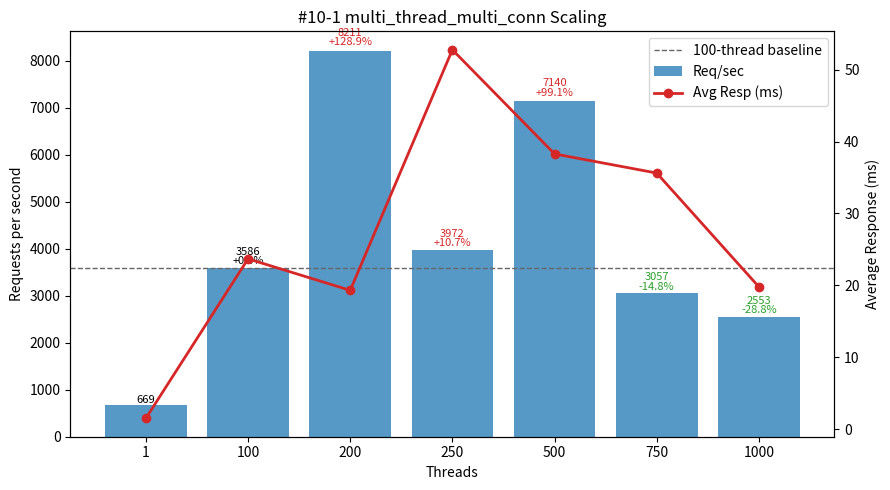

Reproduce this figure in Python.
#!/usr/bin/env python3
"""
Plot multi_thread_multi_conn performance (#10-1 TiDB IDC Simultaneous Execution Off-Peak dataset) - Threads vs Req/sec and Avg Latency.

Template preserved:
 - DATA constant (threads, req_per_sec, avg_resp_ms, total_time_s)
 - ASCII table: Threads | Req/sec | Avg_ms | Req/sec/Thread | ΔRPS_vs100%
 - 100-thread baseline (deltas & dashed line)
 - Dual-axis matplotlib (bars=RPS, line=latency) with per-bar annotation (RPS + Δ%)
 - Scaling & observations section

Output: #10-1.png
"""

# (threads, req_per_sec, avg_resp_ms, total_time_s)
DATA = [
    (1,    669.44,   1.493, 14.938),
    (100, 3586.48,  23.681,  2.788),
    (200, 8211.09,  19.297,  1.218),
    (250, 3971.51,  52.776,  2.518),
    (500, 7140.07,  38.283,  1.401),
    (750, 3057.17,  35.620,  3.271),
    (1000,2552.85,  19.783,  3.917),
]

PNG_NAME = "#10-1.png"


def analyze(data):
    peak = max(data, key=lambda r: r[1])
    efficiencies = [(t, rps / t) for t, rps, *_ in data if t > 1]
    best_eff = max(efficiencies, key=lambda x: x[1]) if efficiencies else None
    base100 = next((r for r in data if r[0] == 100), None)
    scaling = []
    if base100:
        base_rps = base100[1]
        for t, rps, *_ in data:
            if t >= 100:
                scaling.append((t, rps / base_rps))
    return {"peak": peak, "best_eff": best_eff, "scaling": scaling}


def ascii_table(data):
    base = next((r[1] for r in data if r[0] == 100), None)
    headers = ["Threads", "Req/sec", "Avg_ms", "Req/sec/Thread", "ΔRPS_vs100%"]
    rows = []
    for t, rps, avg_ms, _ in data:
        eff = rps / t
        delta_pct = (rps - base) / base * 100.0 if base and t != 100 else 0.0
        rows.append((t, rps, avg_ms, eff, delta_pct))
    col_widths = []
    for i, h in enumerate(headers):
        max_content = max(len(f"{row[i]:.2f}" if isinstance(row[i], float) else str(row[i])) for row in rows)
        col_widths.append(max(len(h), max_content))

    def fmt(val, i):
        return (f"{val:.2f}" if isinstance(val, float) else str(val)).rjust(col_widths[i])

    lines = [
        " | ".join(headers[i].ljust(col_widths[i]) for i in range(len(headers))),
        "-+-".join('-'*w for w in col_widths)
    ]
    for row in rows:
        lines.append(" | ".join(fmt(row[i], i) for i in range(len(headers))))
    return "\n".join(lines)


def make_plot(data):
    try:
        import matplotlib.pyplot as plt
    except Exception:  # pragma: no cover
        print("[WARN] matplotlib not available, skipping PNG generation.")
        print("Install with: pip install matplotlib")
        return False

    threads = [r[0] for r in data]
    rps = [r[1] for r in data]
    avg_ms = [r[2] for r in data]

    fig, ax1 = plt.subplots(figsize=(9, 5))
    bars = ax1.bar([str(t) for t in threads], rps, color="#1f77b4", alpha=0.75, label="Req/sec")
    ax1.set_xlabel("Threads")
    ax1.set_ylabel("Requests per second")
    ax1.set_title("#10-1 multi_thread_multi_conn Scaling")

    ax2 = ax1.twinx()
    ax2.plot([str(t) for t in threads], avg_ms, color="#d62728", marker="o", linewidth=2, label="Avg Resp (ms)")
    ax2.set_ylabel("Average Response (ms)")

    base_rps = next((r[1] for r in data if r[0] == 100), None)
    if base_rps:
        ax1.axhline(base_rps, color='#666', linestyle='--', linewidth=1, label='100-thread baseline')

    for b, (t, val) in zip(bars, [(r[0], r[1]) for r in data]):
        if base_rps and t >= 100:
            delta_pct = (val - base_rps) / base_rps * 100.0
            delta_str = f"{delta_pct:+.1f}%" if t != 100 else "+0.0%"
            color = '#000' if t == 100 else ('#d62728' if delta_pct > 0 else '#2ca02c')
            ax1.text(b.get_x()+b.get_width()/2, b.get_height()*1.01,
                     f"{val:.0f}\n{delta_str}", ha='center', va='bottom', fontsize=8, color=color, linespacing=0.9)
        else:
            ax1.text(b.get_x()+b.get_width()/2, b.get_height()*1.01,
                     f"{val:.0f}", ha='center', va='bottom', fontsize=8)

    lines, labels = [], []
    for ax in (ax1, ax2):
        L = ax.get_legend_handles_labels()
        lines.extend(L[0]); labels.extend(L[1])
    ax1.legend(lines, labels, loc='upper right')

    fig.tight_layout()
    fig.savefig(PNG_NAME, dpi=140)
    print(f"[OK] Saved plot -> {PNG_NAME}")
    return True


def main():
    print("#10-1 multi_thread_multi_conn dataset:")
    print(ascii_table(DATA))
    results = analyze(DATA)
    peak_threads, peak_rps, peak_avg, _ = results["peak"]
    print(f"\nPeak throughput at {peak_threads} threads: {peak_rps:.2f} req/sec (avg {peak_avg:.3f} ms)")
    if results["best_eff"]:
        t, eff = results["best_eff"]
        print(f"Best per-thread efficiency (t>1) at {t} threads: {eff:.2f} req/sec/thread")
    if results["scaling"]:
        print("\nScaling vs 100-thread baseline (>=100 threads):")
        for t, ratio in results["scaling"]:
            pct = (ratio - 1) * 100
            sign = "+" if pct >= 0 else ""
            print(f"  {t:>4} threads: {ratio*100:5.1f}% of baseline ({sign}{pct:.2f}%)")

    base_rps = next((r[1] for r in DATA if r[0] == 100), None)
    print("\nObservations:")
    print(" - Peak throughput at 200 threads: 8211.09 req/sec (+128.9% vs 100T 3586.48) with LOWER latency 19.297 ms (-18.5% vs 23.681 ms)")
    print(" - 500T delivers 7140.07 req/sec (+99.1%) with 38.283 ms latency (+61.7%) — strong but less efficient and higher latency than 200T")
    print(" - 250T regression: 3971.51 req/sec (+10.7%) while latency spikes to 52.776 ms (+123%) indicating contention / queue saturation threshold")
    print(" - 750T & 1000T throughput collapse to -14.7% and -28.8% vs baseline (3057.17 / 2552.85) though 1000T latency recovers to 19.783 ms (-16.5% vs baseline) — suggests oversubscription causing completion throttling")
    print(" - Per-thread efficiency: 35.86 (100T) → 41.06 (200T super-linear +14.5%) → 15.89 (250T) → 14.28 (500T) → 4.08 (750T) → 2.55 (1000T); efficiency peak at 200T")
    print(" - Latency pattern: improves at 200T, spikes at 250T, moderates 500T, then improves at 1000T — non-linear queue depth / scheduling effects")
    print(" - Single-thread to 100T scaling: +436% throughput (669.44 → 3586.48) at cost of ~15.9x latency (1.493 → 23.681 ms)")
    print(" - Recommendation: operate at 100–200 threads (200T optimal for both throughput & latency). Avoid ≥250T when latency sensitive; investigate 250T spike (lock contention, TiDB/TiKV wait queues, network pipeline saturation). 500T acceptable if chasing near-peak throughput and willing to trade latency.")
    make_plot(DATA)


if __name__ == "__main__":
    main()
